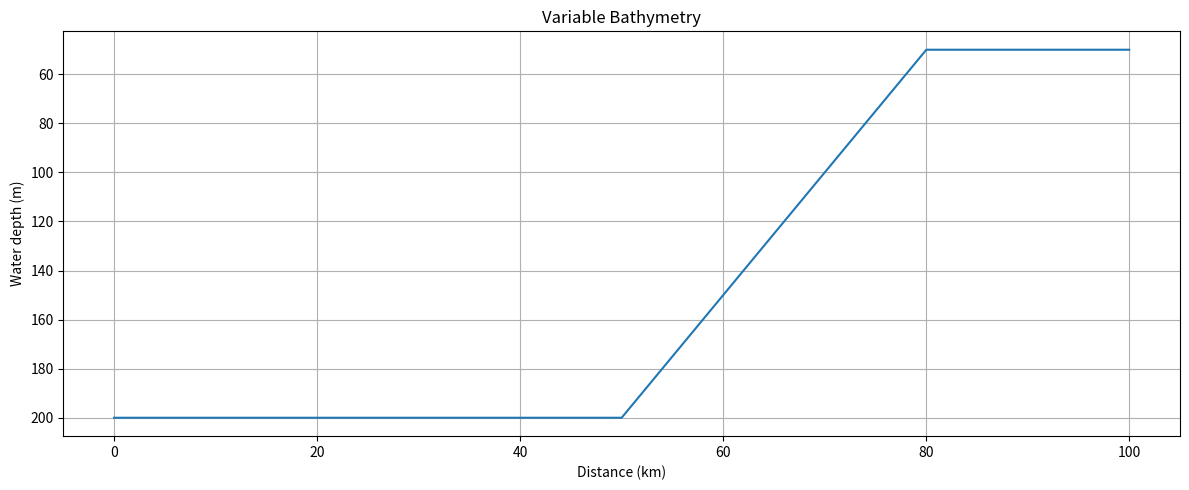
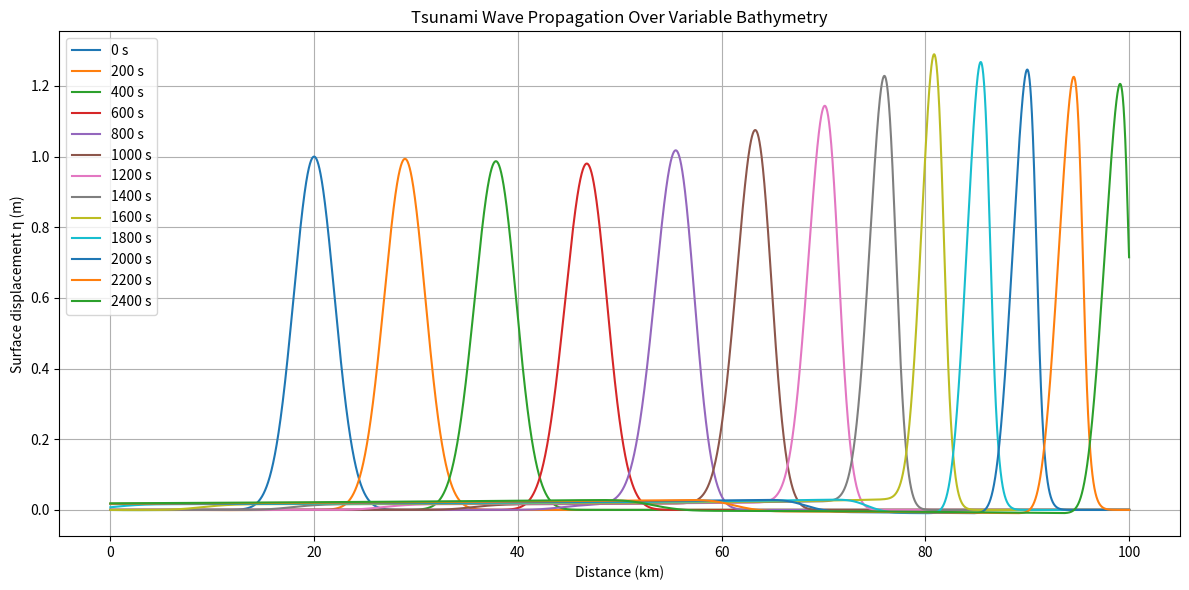
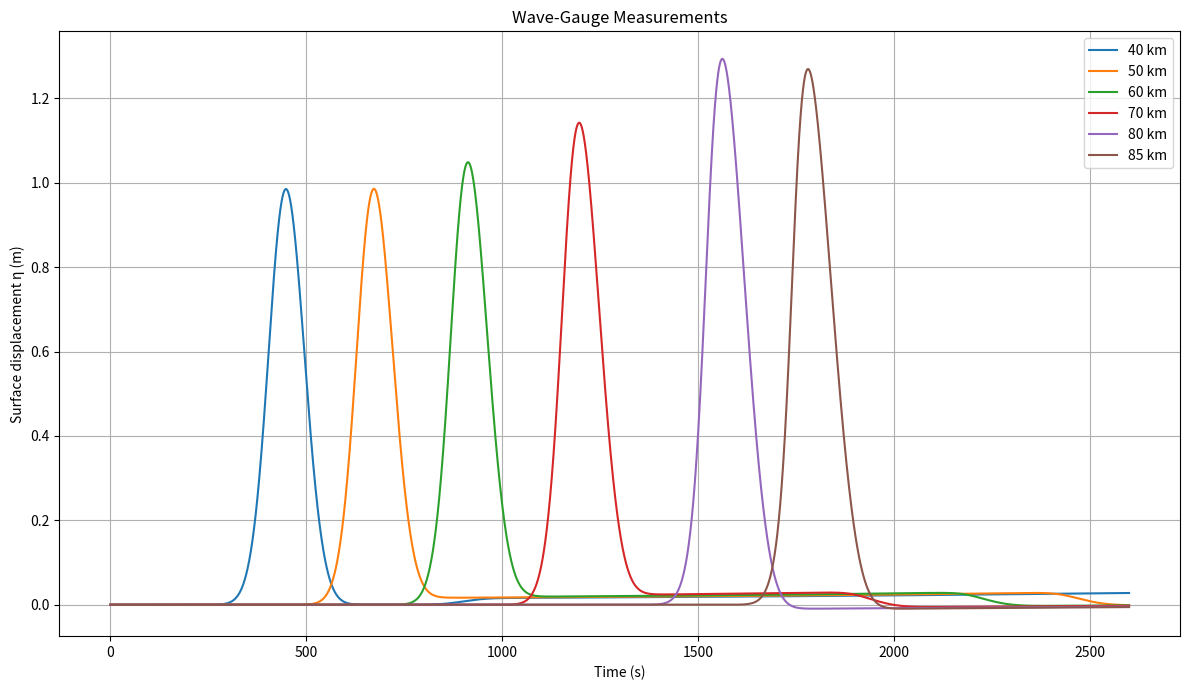
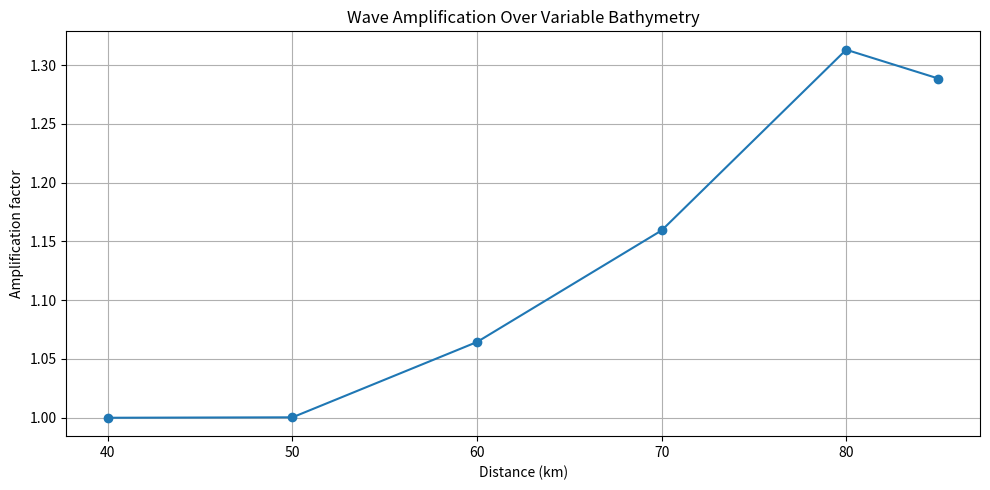
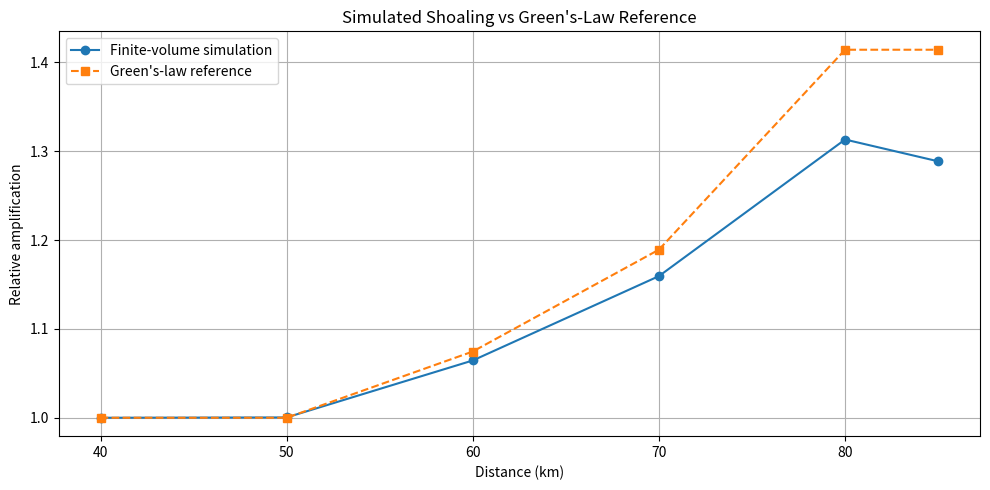

Reproduce these figures in Python, in order.
import numpy as np
import matplotlib.pyplot as plt


# ============================================================
# 1. PHYSICAL PARAMETERS
# ============================================================

g = 9.81


# ============================================================
# 2. COMPUTATIONAL DOMAIN
# ============================================================

L = 100_000.0
dx = 12.5

x = np.arange(0.0, L + dx, dx)
N = len(x)


# ============================================================
# 3. VARIABLE BATHYMETRY
# ============================================================

depth = np.zeros_like(x)

# Deep ocean: 0-50 km
deep_region = x < 50_000.0
depth[deep_region] = 200.0

# Continental slope: 50-80 km
slope_region = (
    (x >= 50_000.0)
    & (x < 80_000.0)
)

depth[slope_region] = (
    200.0
    - 150.0
    * (
        (x[slope_region] - 50_000.0)
        / 30_000.0
    )
)

# Shallow region: 80-100 km
shallow_region = x >= 80_000.0
depth[shallow_region] = 50.0

# Bottom elevation.
# Free surface at rest is z = 0.
bottom = -depth


print(
    f"Deep-water depth: "
    f"{np.max(depth):.2f} m"
)

print(
    f"Shallow-water depth: "
    f"{np.min(depth):.2f} m"
)


# ============================================================
# 4. INITIAL RIGHT-GOING WAVE
# ============================================================

amplitude = 1.0
x0 = 20_000.0
sigma = 2_000.0


# Gaussian surface displacement
eta = amplitude * np.exp(
    -((x - x0) ** 2)
    / (2.0 * sigma ** 2)
)


# Depth at the initial wave location
initial_depth = np.interp(
    x0,
    x,
    depth
)


# Linear shallow-water wave speed
initial_speed = np.sqrt(
    g * initial_depth
)


# Right-going linear-wave velocity relation
u = (
    initial_speed
    / initial_depth
) * eta


# Total water depth
H = depth + eta


# Conserved momentum
q = H * u


print(
    f"Initial depth: "
    f"{initial_depth:.2f} m"
)

print(
    f"Initial wave speed: "
    f"{initial_speed:.4f} m/s"
)

print(
    f"Initial maximum elevation: "
    f"{np.max(eta):.4f} m"
)

print(
    f"Initial maximum velocity: "
    f"{np.max(np.abs(u)):.4f} m/s"
)


# ============================================================
# 5. PHYSICAL FLUX
# ============================================================

def flux(H, q):
    """
    Compute the shallow-water physical flux.

    Conservative variables:
        H = total water depth
        q = H * u

    Flux:
        F1 = q
        F2 = q^2/H + 0.5*g*H^2
    """

    velocity = np.zeros_like(H)

    wet = H > 1e-12

    velocity[wet] = (
        q[wet] / H[wet]
    )

    F1 = q

    F2 = (
        q * velocity
        + 0.5 * g * H**2
    )

    return F1, F2


# ============================================================
# 6. HYDROSTATIC RECONSTRUCTION + RUSANOV FLUX
# ============================================================

def hydrostatic_rusanov_flux(
    H_left,
    q_left,
    b_left,
    H_right,
    q_right,
    b_right
):
    """
    Compute hydrostatic-reconstructed
    Rusanov fluxes at all interfaces.
    """

    # --------------------------------------------------------
    # Free-surface elevation on each side
    # --------------------------------------------------------

    eta_left = H_left + b_left
    eta_right = H_right + b_right

    # --------------------------------------------------------
    # Interface bottom elevation
    # --------------------------------------------------------

    interface_bottom = np.maximum(
        b_left,
        b_right
    )

    # --------------------------------------------------------
    # Reconstructed interface depths
    # --------------------------------------------------------

    H_left_star = np.maximum(
        0.0,
        eta_left - interface_bottom
    )

    H_right_star = np.maximum(
        0.0,
        eta_right - interface_bottom
    )

    # --------------------------------------------------------
    # Reconstructed momenta
    # --------------------------------------------------------

    q_left_star = np.zeros_like(q_left)
    q_right_star = np.zeros_like(q_right)

    wet_left = H_left > 1e-12
    wet_right = H_right > 1e-12

    q_left_star[wet_left] = (
        q_left[wet_left]
        * H_left_star[wet_left]
        / H_left[wet_left]
    )

    q_right_star[wet_right] = (
        q_right[wet_right]
        * H_right_star[wet_right]
        / H_right[wet_right]
    )

    # --------------------------------------------------------
    # Physical fluxes
    # --------------------------------------------------------

    F1_left, F2_left = flux(
        H_left_star,
        q_left_star
    )

    F1_right, F2_right = flux(
        H_right_star,
        q_right_star
    )

    # --------------------------------------------------------
    # Velocities
    # --------------------------------------------------------

    u_left = np.zeros_like(
        H_left_star
    )

    u_right = np.zeros_like(
        H_right_star
    )

    wet_left_star = H_left_star > 1e-12
    wet_right_star = H_right_star > 1e-12

    u_left[wet_left_star] = (
        q_left_star[wet_left_star]
        / H_left_star[wet_left_star]
    )

    u_right[wet_right_star] = (
        q_right_star[wet_right_star]
        / H_right_star[wet_right_star]
    )

    # --------------------------------------------------------
    # Local characteristic speeds
    # --------------------------------------------------------

    wave_speed_left = (
        np.abs(u_left)
        + np.sqrt(g * H_left_star)
    )

    wave_speed_right = (
        np.abs(u_right)
        + np.sqrt(g * H_right_star)
    )

    interface_speed = np.maximum(
        wave_speed_left,
        wave_speed_right
    )

    # --------------------------------------------------------
    # Rusanov flux
    # --------------------------------------------------------

    numerical_F1 = 0.5 * (
        F1_left
        + F1_right
        - interface_speed
        * (
            H_right_star
            - H_left_star
        )
    )

    numerical_F2 = 0.5 * (
        F2_left
        + F2_right
        - interface_speed
        * (
            q_right_star
            - q_left_star
        )
    )

    # --------------------------------------------------------
    # Hydrostatic pressure corrections
    # --------------------------------------------------------

    F2_minus = (
        numerical_F2
        + 0.5 * g
        * (
            H_left**2
            - H_left_star**2
        )
    )

    F2_plus = (
        numerical_F2
        + 0.5 * g
        * (
            H_right**2
            - H_right_star**2
        )
    )

    F1_minus = numerical_F1
    F1_plus = numerical_F1

    return (
        F1_minus,
        F2_minus,
        F1_plus,
        F2_plus
    )


# ============================================================
# 7. FINITE-VOLUME UPDATE
# ============================================================

def finite_volume_step(
    H,
    q,
    bottom,
    dt,
    dx
):
    """
    Advance the shallow-water solution
    by one finite-volume timestep.
    """

    (
        F1_minus,
        F2_minus,
        F1_plus,
        F2_plus
    ) = hydrostatic_rusanov_flux(
        H[:-1],
        q[:-1],
        bottom[:-1],
        H[1:],
        q[1:],
        bottom[1:]
    )

    H_new = H.copy()
    q_new = q.copy()

    # --------------------------------------------------------
    # Conservative update
    # --------------------------------------------------------

    H_new[1:-1] = (
        H[1:-1]
        - (dt / dx)
        * (
            F1_minus[1:]
            - F1_plus[:-1]
        )
    )

    q_new[1:-1] = (
        q[1:-1]
        - (dt / dx)
        * (
            F2_minus[1:]
            - F2_plus[:-1]
        )
    )

    # --------------------------------------------------------
    # Boundary conditions
    # --------------------------------------------------------

    H_new[0] = H_new[1]
    H_new[-1] = H_new[-2]

    q_new[0] = q_new[1]
    q_new[-1] = q_new[-2]

    return H_new, q_new


# ============================================================
# 8. CFL-CONTROLLED TIME STEP
# ============================================================

CFL_target = 0.5

velocity = np.zeros_like(H)

wet = H > 1e-12

velocity[wet] = (
    q[wet] / H[wet]
)

local_wave_speed = (
    np.abs(velocity)
    + np.sqrt(g * H)
)

maximum_speed = np.max(
    local_wave_speed
)

dt = (
    CFL_target
    * dx
    / maximum_speed
)

CFL = (
    maximum_speed
    * dt
    / dx
)

print(
    f"Maximum wave speed: "
    f"{maximum_speed:.4f} m/s"
)

print(
    f"Time step: "
    f"{dt:.4f} s"
)

print(
    f"Maximum CFL number: "
    f"{CFL:.3f}"
)


# ============================================================
# 9. WAVE PROPAGATION
# ============================================================

total_time = 2600.0

num_steps = int(
    total_time / dt
)


# ------------------------------------------------------------
# Virtual wave gauges
# ------------------------------------------------------------

gauge_positions = np.array([
    40_000.0,
    50_000.0,
    60_000.0,
    70_000.0,
    80_000.0,
    85_000.0
])

gauge_indices = [
    np.argmin(
        np.abs(x - position)
    )
    for position in gauge_positions
]


gauge_history = {
    position: []
    for position in gauge_positions
}

time_history = []


# ------------------------------------------------------------
# Save snapshots
# ------------------------------------------------------------

snapshot_times = np.arange(
    0.0,
    2600.0 + 50.0,
    200.0
)

snapshots = {}


# ============================================================
# 10. TIME INTEGRATION
# ============================================================

time = 0.0

for step in range(num_steps + 1):

    # --------------------------------------------------------
    # Record gauges
    # --------------------------------------------------------

    for position, index in zip(
        gauge_positions,
        gauge_indices
    ):
        eta_current = H + bottom

        gauge_history[position].append(
            eta_current[index]
        )

    time_history.append(time)


    # --------------------------------------------------------
    # Save snapshots
    # --------------------------------------------------------

    for snapshot_time in snapshot_times:

        if (
            abs(time - snapshot_time)
            < dt / 2.0
            and snapshot_time not in snapshots
        ):

            snapshots[snapshot_time] = (
                H + bottom
            ).copy()


    # --------------------------------------------------------
    # Stop after final timestep
    # --------------------------------------------------------

    if step == num_steps:
        break


    # --------------------------------------------------------
    # Advance solution
    # --------------------------------------------------------

    H, q = finite_volume_step(
        H,
        q,
        bottom,
        dt,
        dx
    )

    time += dt


# ============================================================
# 11. INCIDENT-PULSE ANALYSIS
# ============================================================

# Estimate travel time from the initial wave location
# to each gauge using the local shallow-water speed:
#
#     c(x) = sqrt(g h(x))
#
# Travel time:
#
#     T = integral(dx / c(x))

local_speed = np.sqrt(
    g * depth
)

travel_time = np.zeros_like(x)

for i in range(1, N):

    travel_time[i] = (
        travel_time[i - 1]
        + 0.5
        * (
            1.0 / local_speed[i - 1]
            + 1.0 / local_speed[i]
        )
        * dx
    )


# Interpolate expected arrival time at each gauge
expected_arrival_times = np.interp(
    gauge_positions,
    x,
    travel_time
)

# Correct travel time so that it starts at x0
initial_travel_time = np.interp(
    x0,
    x,
    travel_time
)

expected_arrival_times -= (
    initial_travel_time
)


# ------------------------------------------------------------
# Find the first incident pulse
# ------------------------------------------------------------

gauge_amplitudes = []
gauge_arrival_times = []

for position, expected_time in zip(
    gauge_positions,
    expected_arrival_times
):

    signal = np.array(
        gauge_history[position]
    )

    times = np.array(
        time_history
    )

    # Search only around the expected arrival.
    #
    # This avoids accidentally measuring a later reflected
    # wave as the "maximum tsunami amplitude".
    window_half_width = 200.0

    window = (
        (times >= expected_time - window_half_width)
        &
        (times <= expected_time + window_half_width)
    )

    window_indices = np.where(window)[0]

    if len(window_indices) == 0:
        raise RuntimeError(
            f"No arrival window found for "
            f"gauge at {position / 1000:.1f} km"
        )

    local_index = window_indices[
        np.argmax(
            signal[window_indices]
        )
    ]

    incident_amplitude = (
        signal[local_index]
    )

    incident_arrival_time = (
        times[local_index]
    )

    gauge_amplitudes.append(
        incident_amplitude
    )

    gauge_arrival_times.append(
        incident_arrival_time
    )


gauge_amplitudes = np.array(
    gauge_amplitudes
)

gauge_arrival_times = np.array(
    gauge_arrival_times
)


# ------------------------------------------------------------
# Relative amplification
# ------------------------------------------------------------

reference_amplitude = (
    gauge_amplitudes[0]
)

amplification_factors = (
    gauge_amplitudes
    / reference_amplitude
)


# ============================================================
# RESULTS
# ============================================================

print()
print("==========================================")
print("       INCIDENT-PULSE ANALYSIS")
print("==========================================")

print(
    "Position | Depth | Expected t | "
    "Peak t | Peak eta | Amplification"
)

print("-" * 80)

for position, expected_time, arrival_time, amplitude_value, amplification in zip(
    gauge_positions,
    expected_arrival_times,
    gauge_arrival_times,
    gauge_amplitudes,
    amplification_factors
):

    gauge_depth = np.interp(
        position,
        x,
        depth
    )

    print(
        f"{position / 1000:7.0f} km | "
        f"{gauge_depth:5.0f} m | "
        f"{expected_time:10.1f} s | "
        f"{arrival_time:7.1f} s | "
        f"{amplitude_value:9.5f} m | "
        f"{amplification:10.4f}x"
    )

print("==========================================")


# ============================================================
# 12. PLOT BATHYMETRY
# ============================================================

plt.figure(figsize=(12, 5))

plt.plot(
    x / 1000.0,
    depth
)

plt.gca().invert_yaxis()

plt.xlabel("Distance (km)")
plt.ylabel("Water depth (m)")
plt.title(
    "Variable Bathymetry"
)

plt.grid()
plt.tight_layout()
plt.show()


# ============================================================
# 13. PLOT WAVE PROPAGATION
# ============================================================

plt.figure(figsize=(12, 6))

for snapshot_time, wave in snapshots.items():

    plt.plot(
        x / 1000.0,
        wave,
        label=f"{snapshot_time:.0f} s"
    )

plt.xlabel("Distance (km)")
plt.ylabel("Surface displacement η (m)")
plt.title(
    "Tsunami Wave Propagation Over Variable Bathymetry"
)

plt.legend()
plt.grid()

plt.tight_layout()
plt.show()


# ============================================================
# 14. PLOT WAVE GAUGES
# ============================================================

plt.figure(figsize=(12, 7))

for position in gauge_positions:

    plt.plot(
        np.array(time_history),
        np.array(
            gauge_history[position]
        ),
        label=f"{position / 1000:.0f} km"
    )

plt.xlabel("Time (s)")
plt.ylabel("Surface displacement η (m)")
plt.title(
    "Wave-Gauge Measurements"
)

plt.legend()
plt.grid()

plt.tight_layout()
plt.show()


# ============================================================
# 15. PLOT AMPLIFICATION
# ============================================================

amplification_factors = (
    np.array(gauge_amplitudes)
    / reference_amplitude
)

plt.figure(figsize=(10, 5))

plt.plot(
    gauge_positions / 1000.0,
    amplification_factors,
    marker="o"
)

plt.xlabel("Distance (km)")
plt.ylabel("Amplification factor")
plt.title(
    "Wave Amplification Over Variable Bathymetry"
)

plt.grid()
plt.tight_layout()
plt.show()

# ============================================================
# 16. GREEN'S-LAW COMPARISON
# ============================================================

green_amplification = (
    depth[[
        np.argmin(np.abs(x - position))
        for position in gauge_positions
    ]]
)

green_amplification = (
    200.0 / green_amplification
) ** 0.25


print()
print("==========================================")
print("      GREEN'S-LAW COMPARISON")
print("==========================================")

print(
    "Position (km) | Depth (m) | "
    "Simulated | Green's law"
)

print("-" * 60)

for position, simulated, theoretical in zip(
    gauge_positions,
    amplification_factors,
    green_amplification
):

    gauge_depth = np.interp(
        position,
        x,
        depth
    )

    print(
        f"{position / 1000:10.0f} | "
        f"{gauge_depth:9.2f} | "
        f"{simulated:9.4f}x | "
        f"{theoretical:9.4f}x"
    )

print("==========================================")

# ============================================================
# 17. SIMULATED VS GREEN'S-LAW AMPLIFICATION
# ============================================================

plt.figure(figsize=(10, 5))

plt.plot(
    gauge_positions / 1000.0,
    amplification_factors,
    marker="o",
    label="Finite-volume simulation"
)

plt.plot(
    gauge_positions / 1000.0,
    green_amplification,
    marker="s",
    linestyle="--",
    label="Green's-law reference"
)

plt.xlabel("Distance (km)")
plt.ylabel("Relative amplification")
plt.title(
    "Simulated Shoaling vs Green's-Law Reference"
)

plt.legend()
plt.grid()
plt.tight_layout()
plt.show()
